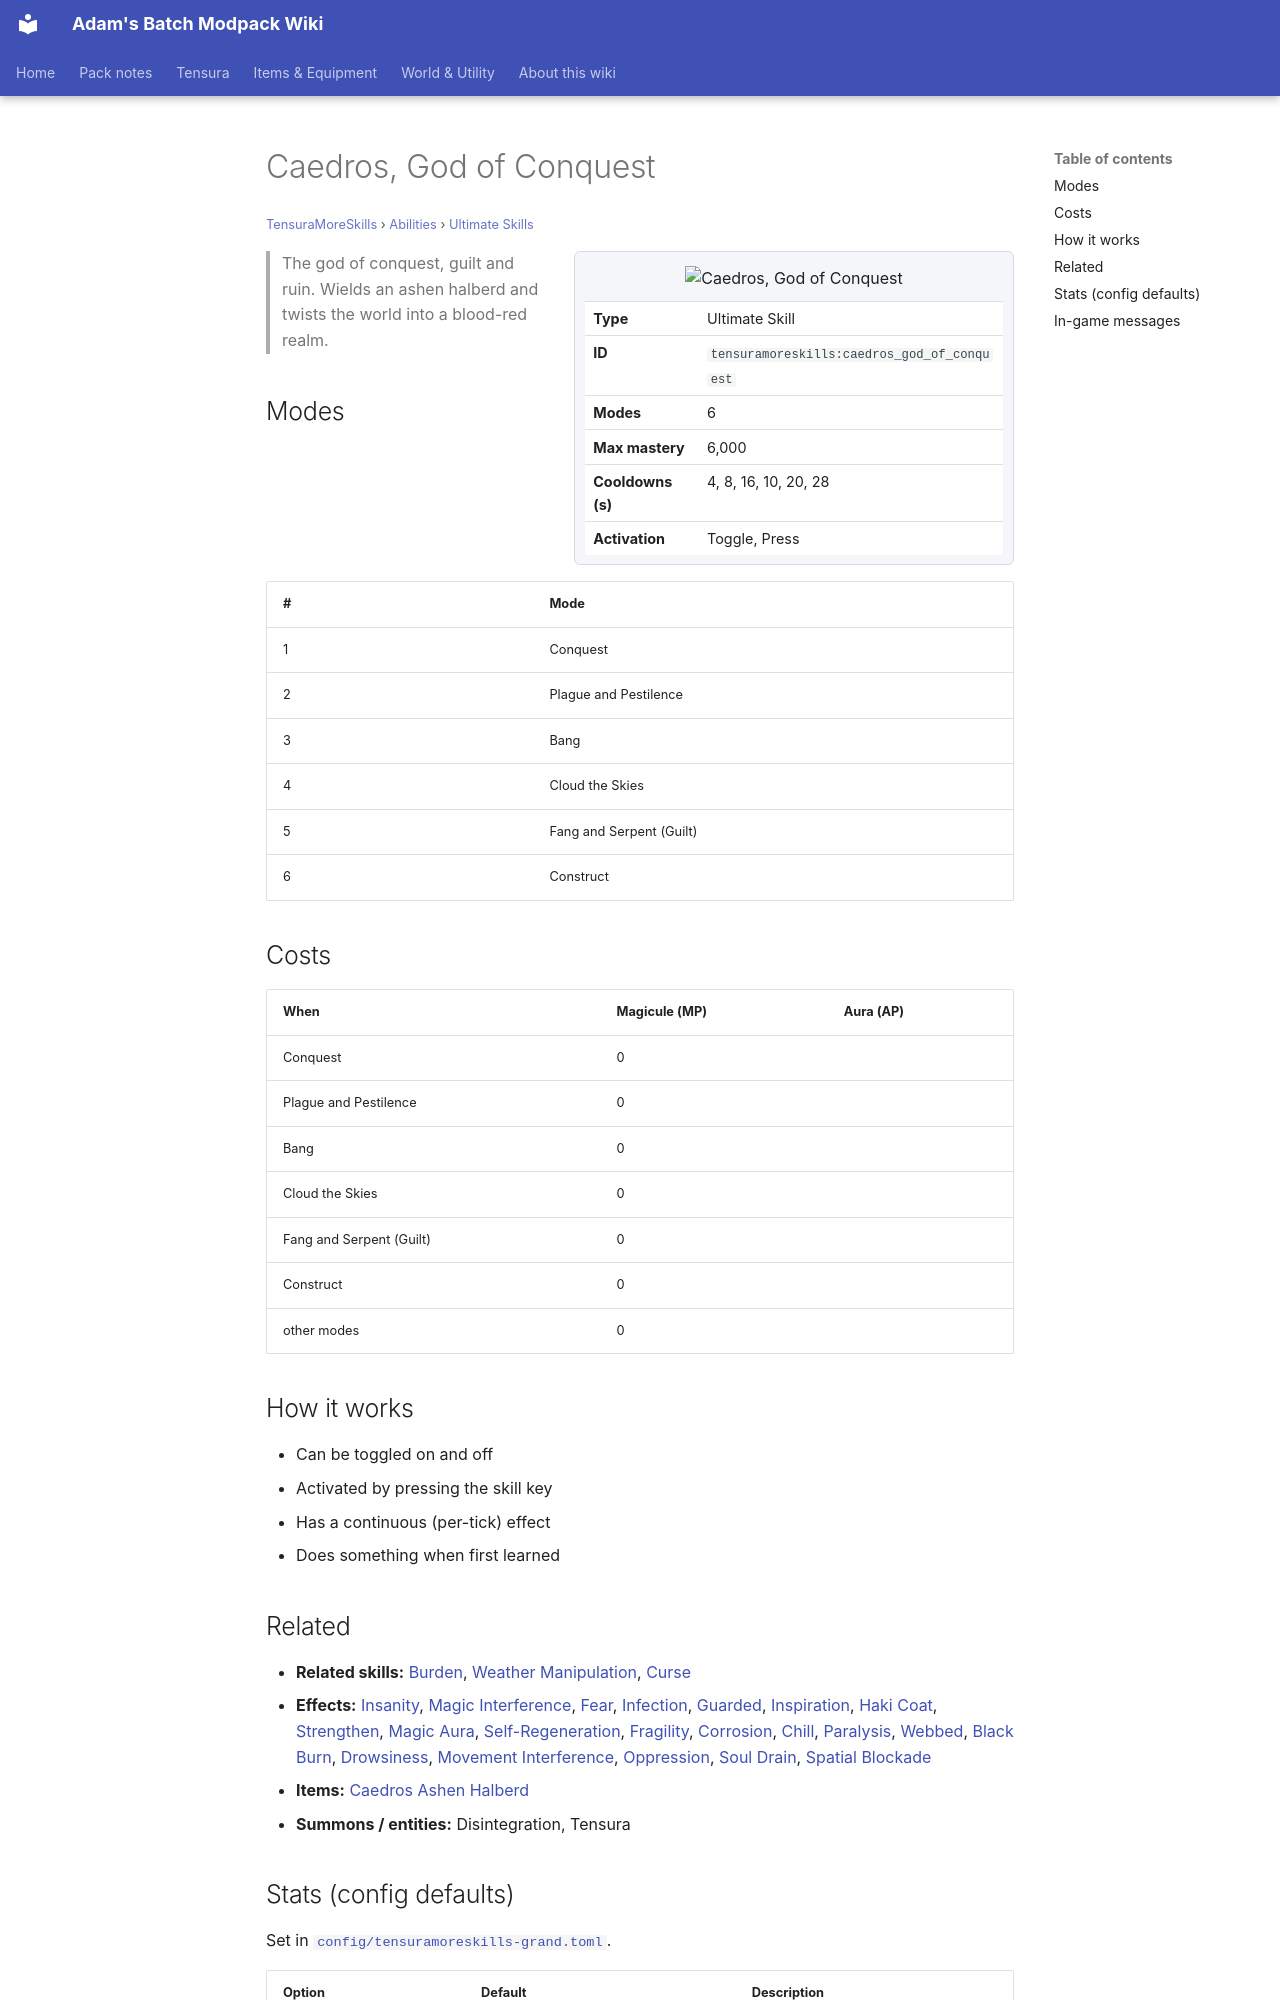

repository: Proteus-Nell/Adams-Batch-MC-Modpack-Wiki · page: tensura-more-skills/abilities/ultimate-skills/caedros-god-of-conquest/index.html · generator: mkdocs

# Caedros, God of Conquest

<small>[TensuraMoreSkills](../../index.md) &rsaquo; [Abilities](../index.md) &rsaquo; [Ultimate Skills](index.md)</small>

<div class="infobox" markdown>

![Caedros, God of Conquest](../../../assets/icons/tensuramoreskills/skill/caedros_god_of_conquest.png)

| | |
|---|---|
| **Type** | Ultimate Skill |
| **ID** | `tensuramoreskills:caedros_god_of_conquest` |
| **Modes** | 6 |
| **Max mastery** | 6,000 |
| **Cooldowns (s)** | 4, 8, 16, 10, 20, 28 |
| **Activation** | Toggle, Press |

</div>

> The god of conquest, guilt and ruin. Wields an ashen halberd and twists the world into a blood-red realm.

## Modes

| # | Mode |
|---|---|
| 1 | Conquest |
| 2 | Plague and Pestilence |
| 3 | Bang |
| 4 | Cloud the Skies |
| 5 | Fang and Serpent (Guilt) |
| 6 | Construct |

## Costs

| When | Magicule (MP) | Aura (AP) |
|---|---|---|
| Conquest | 0 |  |
| Plague and Pestilence | 0 |  |
| Bang | 0 |  |
| Cloud the Skies | 0 |  |
| Fang and Serpent (Guilt) | 0 |  |
| Construct | 0 |  |
| other modes | 0 |  |

## How it works

- Can be toggled on and off
- Activated by pressing the skill key
- Has a continuous (per-tick) effect
- Does something when first learned
